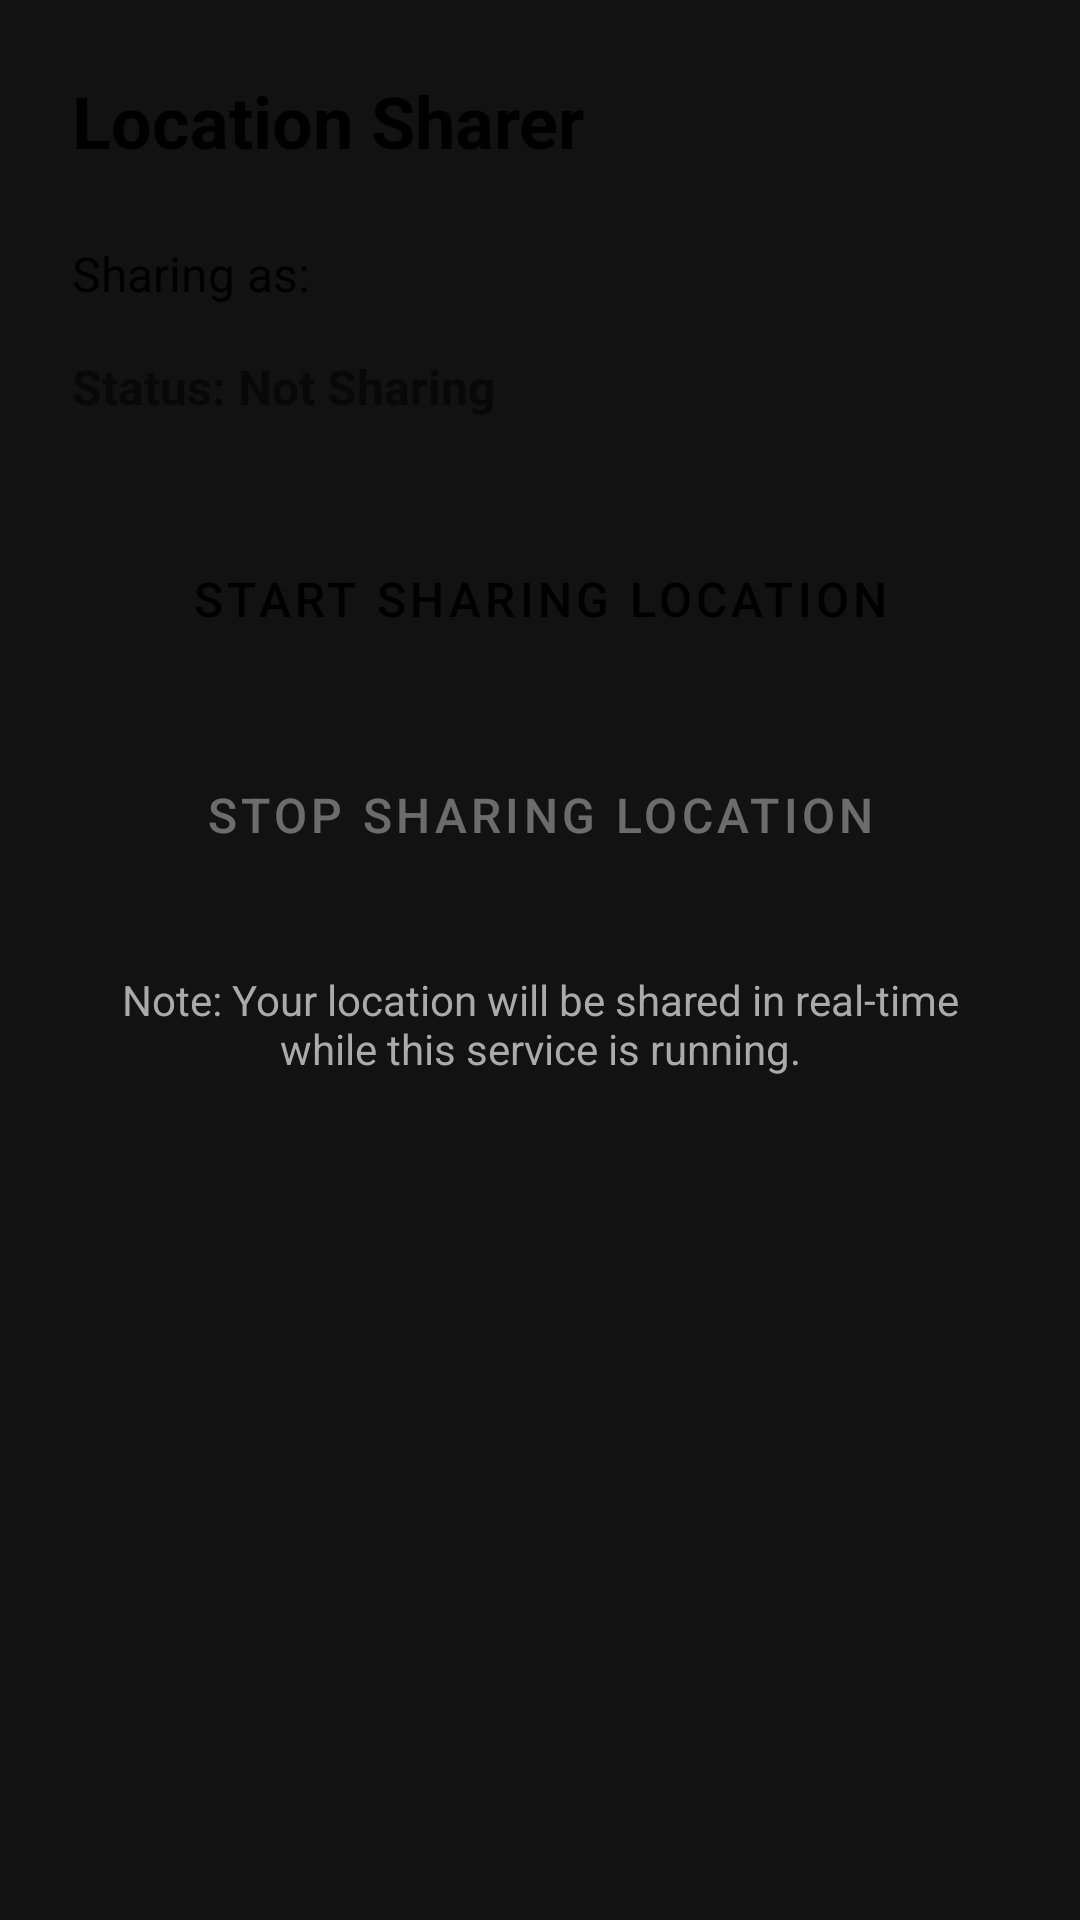

Layout XML and referenced resources for this Android screen:
<!-- AndroidManifest.xml: application theme Theme.LocationSharing -->
<!-- res/layout/activity_sharer.xml -->
<?xml version="1.0" encoding="utf-8"?>
<LinearLayout xmlns:android="http://schemas.android.com/apk/res/android"
    android:layout_width="match_parent"
    android:layout_height="match_parent"
    android:orientation="vertical"
    android:padding="24dp">

    <TextView
        android:layout_width="wrap_content"
        android:layout_height="wrap_content"
        android:text="Location Sharer"
        android:textSize="24sp"
        android:textStyle="bold"
        android:layout_marginBottom="24dp"
        android:textColor="@android:color/black" />

    <TextView
        android:id="@+id/tvUserId"
        android:layout_width="wrap_content"
        android:layout_height="wrap_content"
        android:text="Sharing as: "
        android:textSize="16sp"
        android:layout_marginBottom="16dp"
        android:textColor="@android:color/black" />

    <TextView
        android:id="@+id/tvStatus"
        android:layout_width="wrap_content"
        android:layout_height="wrap_content"
        android:text="Status: Not Sharing"
        android:textSize="16sp"
        android:layout_marginBottom="32dp"
        android:textStyle="bold" />

    <Button
        android:id="@+id/btnStartSharing"
        android:layout_width="match_parent"
        android:layout_height="56dp"
        android:text="Start Sharing Location"
        android:layout_marginBottom="16dp"
        android:textSize="16sp"
        style="@style/Widget.MaterialComponents.Button" />

    <Button
        android:id="@+id/btnStopSharing"
        android:layout_width="match_parent"
        android:layout_height="56dp"
        android:text="Stop Sharing Location"
        android:textSize="16sp"
        android:enabled="false"
        style="@style/Widget.MaterialComponents.Button.OutlinedButton" />

    <TextView
        android:layout_width="wrap_content"
        android:layout_height="wrap_content"
        android:text="Note: Your location will be shared in real-time while this service is running."
        android:textSize="14sp"
        android:layout_marginTop="24dp"
        android:textColor="@android:color/darker_gray"
        android:gravity="center" />

</LinearLayout>
<!-- resources referenced by this layout -->
<resources>
  <color name="colorPrimary">#64B5F6</color>
  <color name="colorPrimaryVariant">#42A5F5</color>
  <color name="colorOnPrimary">#000000</color>
  <color name="colorSecondary">#F48FB1</color>
  <color name="colorSecondaryVariant">#EC407A</color>
  <color name="colorOnSecondary">#000000</color>
  <color name="colorPrimaryDark">#1976D2</color>
  <color name="colorSurface">#121212</color>
  <color name="colorOnSurface">#FFFFFF</color>
  <color name="colorBackground">#121212</color>
  <color name="colorOnBackground">#FFFFFF</color>
  <color name="colorError">#CF6679</color>
  <color name="colorOnError">#000000</color>
  <style name="AppTheme.ActionBar" parent="Widget.MaterialComponents.ActionBar.Primary">
          <item name="android:background">@color/colorPrimary</item>
          <item name="background">@color/colorPrimary</item>
          <item name="titleTextStyle">@style/AppTheme.ActionBar.Title</item>
      </style>
  <style name="AppTheme.Button" parent="Widget.MaterialComponents.Button">
          <item name="android:textSize">16sp</item>
          <item name="android:textAllCaps">false</item>
          <item name="cornerRadius">8dp</item>
          <item name="android:paddingTop">12dp</item>
          <item name="android:paddingBottom">12dp</item>
          <item name="android:minHeight">56dp</item>
      </style>
  <style name="AppTheme.Button.Outlined" parent="Widget.MaterialComponents.Button.OutlinedButton">
          <item name="android:textSize">16sp</item>
          <item name="android:textAllCaps">false</item>
          <item name="cornerRadius">8dp</item>
          <item name="android:paddingTop">12dp</item>
          <item name="android:paddingBottom">12dp</item>
          <item name="android:minHeight">56dp</item>
          <item name="strokeColor">@color/colorPrimary</item>
          <item name="strokeWidth">2dp</item>
      </style>
  <style name="AppTheme.TextAppearance.Headline6" parent="TextAppearance.MaterialComponents.Headline6">
          <item name="android:textColor">@color/colorOnBackground</item>
          <item name="android:fontFamily">sans-serif-medium</item>
      </style>
  <style name="AppTheme.TextAppearance.Body1" parent="TextAppearance.MaterialComponents.Body1">
          <item name="android:textColor">@color/colorOnBackground</item>
          <item name="android:fontFamily">sans-serif</item>
      </style>
  <style name="AppTheme.ActionBar.Title" parent="TextAppearance.MaterialComponents.Headline6">
          <item name="android:textColor">@color/colorOnPrimary</item>
          <item name="android:textSize">20sp</item>
          <item name="android:textStyle">bold</item>
      </style>
</resources>
